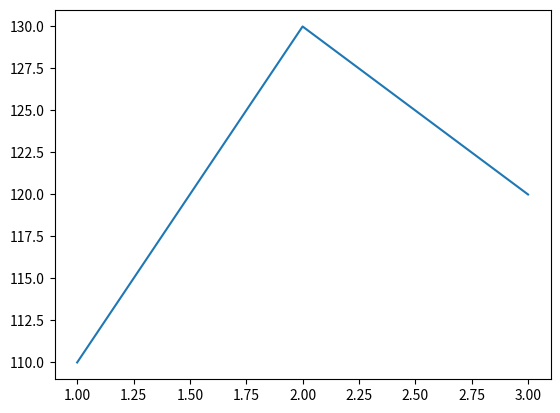

The script that saved this image:
#This is a sample project for Git learning.
#Program to draw spherical objects

from matplotlib import pyplot as plt
 
plt.plot([1,2,3], [110,130,120])
plt.show()
